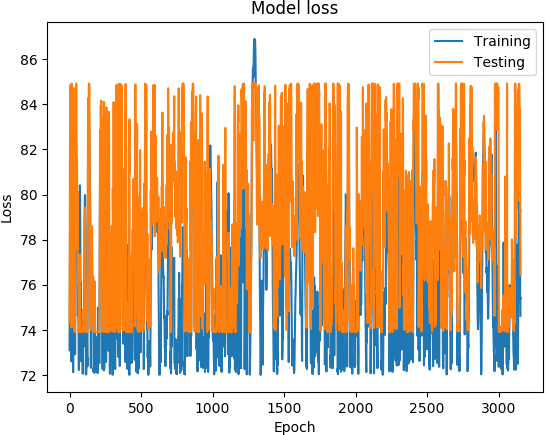

Data behind this chart, as committed beside it:
('DATETIME', 'REAL', 'PREDICTED')
1468011600, 73.1, 74.34
1468012200, 74.89, 77.98
1468012800, 76.21, 82.68
1468013400, 77.5, 82.78
1468014000, 78.48, 83.22
1468014600, 79.19, 84.46
1468015200, 80.05, 84.83
1468015800, 80.08, 84.87
1468016400, 78.7, 82.98
1468017000, 77.13, 76.52
1468017600, 76.51, 74.4
1468018200, 75.98, 74.23
1468018800, 74.73, 74.1
1468171200, 72.6, 84.11
1468171800, 75.44, 84.92
1468172400, 76.66, 84.92
1468173000, 76.9, 84.22
1468173600, 77.11, 81.16
1468174200, 76.75, 75.76
1468174800, 75.89, 78.61
1468175400, 75.78, 74.32
1468176000, 75.44, 74.49
1468176600, 75.41, 75.44
1468177200, 74.73, 74.26
1468177800, 73.11, 74.15
1468350600, 72.12, 75.65
1468351200, 74.8, 76.41
1468351800, 77.06, 81.76
1468352400, 78.27, 84.72
1468353000, 78.59, 79.63
1468353600, 78.31, 77.8
1468354200, 77.66, 75.75
1468354800, 77.03, 74.25
1468355400, 76.41, 74
1468356000, 75.72, 74.04
1468356600, 74.92, 73.91
1468357200, 74.07, 73.92
1468357800, 73.32, 73.91
1468358400, 72.91, 73.92
1468348200, 72.95, 77.42
1468348800, 76.07, 81.76
1468349400, 77.59, 82.72
1468350000, 78.26, 82.99
1468350600, 78.89, 84.28
1468351200, 79.38, 80.87
1468351800, 80.23, 84.63
1468352400, 81.05, 84.92
1468353000, 80.93, 84.92
1468353600, 80.23, 84.83
1468354200, 79.83, 82.28
1468354800, 79.31, 82.12
1468355400, 78.86, 80.17
1468356000, 78.52, 81.59
1468356600, 78.21, 80.22
1468357200, 77.65, 77.59
1468357800, 77.42, 79.09
1468358400, 77.25, 80.13
1468359000, 75.89, 79.12
1468359600, 74.62, 76.12
1468360200, 74.81, 76.31
... 3,094 more rows
